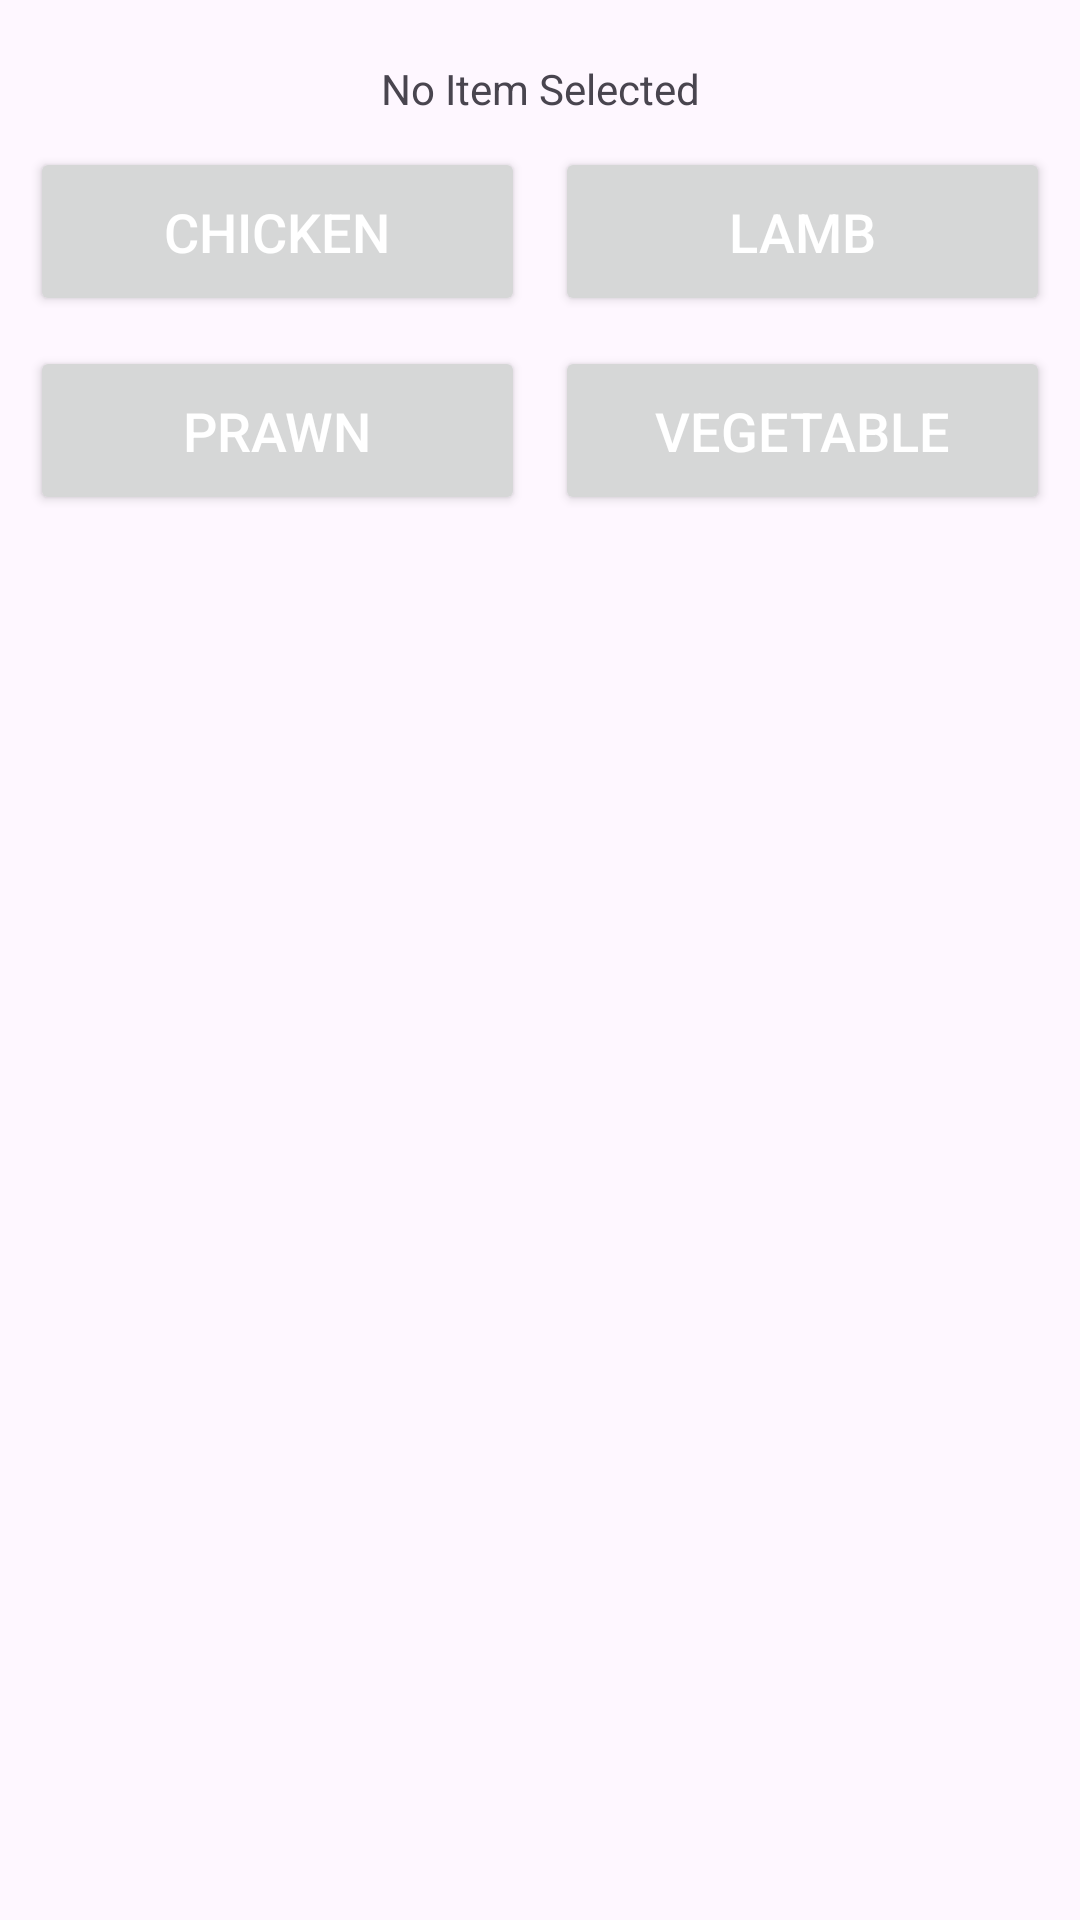

Produce the Android XML layout that renders to this screen, including the resource entries it uses.
<!-- AndroidManifest.xml: application theme Theme.SpiceMunch -->
<!-- res/layout/activity_modification.xml -->
<?xml version="1.0" encoding="utf-8"?>
<androidx.constraintlayout.widget.ConstraintLayout xmlns:android="http://schemas.android.com/apk/res/android"
    xmlns:app="http://schemas.android.com/apk/res-auto"
    xmlns:tools="http://schemas.android.com/tools"
    android:layout_width="match_parent"
    android:layout_height="match_parent"
    tools:context=".ui.activity.modification.ModificationActivity">

    <TextView
        android:id="@+id/selectedItemTextView"
        android:layout_width="wrap_content"
        android:layout_height="wrap_content"
        android:layout_margin="20dp"
        android:text="No Item Selected"
        app:layout_constraintEnd_toEndOf="parent"
        app:layout_constraintStart_toStartOf="parent"
        app:layout_constraintTop_toTopOf="parent" />


    <RadioGroup
        android:id="@+id/optionsRadioGroup"
        android:layout_width="match_parent"
        android:layout_height="wrap_content"
        android:layout_margin="10dp"

        android:orientation="horizontal"
        app:layout_constraintTop_toBottomOf="@+id/selectedItemTextView"
        tools:ignore="MissingConstraints"
        tools:layout_editor_absoluteX="16dp">



        <LinearLayout
            android:layout_width="match_parent"
            android:layout_height="match_parent"
            android:orientation="vertical">

            <LinearLayout
                android:layout_width="match_parent"
                android:layout_height="wrap_content"
                android:layout_marginBottom="10dp"

                android:orientation="horizontal">

                <RadioButton
                    android:id="@+id/radioButtonChicken"
                    style="@style/RadioButtonStyle"
                    android:layout_width="0dp"
                    android:layout_weight="1"

                    android:layout_height="wrap_content"
                    android:layout_marginRight="10dp"
                    android:button="@android:color/transparent"
                    android:text="Chicken" />

                <RadioButton
                    android:id="@+id/radioButtonLamb"
                    style="@style/RadioButtonStyle"
                    android:layout_width="0dp"
                    android:layout_weight="1"
                    android:layout_height="wrap_content"
                    android:button="@android:color/transparent"
                    android:text="Lamb" />

            </LinearLayout>

            <LinearLayout
                android:layout_width="match_parent"
                android:layout_height="wrap_content"
                android:orientation="horizontal">

                <RadioButton
                    android:id="@+id/radioButtonPrawn"
                    style="@style/RadioButtonStyle"
                    android:layout_width="0dp"
                    android:layout_weight="1"
                    android:layout_height="wrap_content"
                    android:layout_marginRight="10dp"
                    android:button="@android:color/transparent"
                    android:text="Prawn" />

                <RadioButton
                    android:id="@+id/radioButtonVegetable"
                    style="@style/RadioButtonStyle"
                    android:layout_width="0dp"
                    android:layout_weight="1"
                    android:layout_height="wrap_content"
                    android:button="@android:color/transparent"
                    android:text="Vegetable" />
            </LinearLayout>

        </LinearLayout>


    </RadioGroup>


    <FrameLayout
        android:id="@+id/ExtraFragment_container"
        android:layout_width="match_parent"
        android:layout_height="wrap_content"
        app:layout_constraintBottom_toBottomOf="@+id/allergiesFragment_container"
        app:layout_constraintTop_toBottomOf="@+id/optionsRadioGroup" />

    <FrameLayout
        android:id="@+id/allergiesFragment_container"
        android:layout_width="match_parent"
        android:layout_height="wrap_content"
        app:layout_constraintTop_toBottomOf="@+id/ExtraFragment_container"
        app:layout_constraintBottom_toBottomOf="@+id/amountFragment_container"

        />

    <FrameLayout
        android:id="@+id/amountFragment_container"
        android:layout_width="match_parent"
        android:layout_height="wrap_content"
        app:layout_constraintBottom_toBottomOf="parent"
        app:layout_constraintTop_toBottomOf="@+id/allergiesFragment_container" />


</androidx.constraintlayout.widget.ConstraintLayout>
<!-- resources referenced by this layout -->
<resources>
  <style name="RadioButtonStyle" parent="Widget.AppCompat.Button">
          
  
          
          <item name="android:textColor">@color/buttonText</item>
  
          
          <item name="android:padding">16dp</item>
  
          
          <item name="android:textSize">18sp</item>
  
          
  
  
  
          
  
      </style>
  <style name="Theme.SpiceMunch" parent="Base.Theme.SpiceMunch" />
  <color name="buttonText">#FFFFFFFF</color>
  <style name="Base.Theme.SpiceMunch" parent="Theme.Material3.DayNight.NoActionBar">
          
          
      </style>
</resources>
